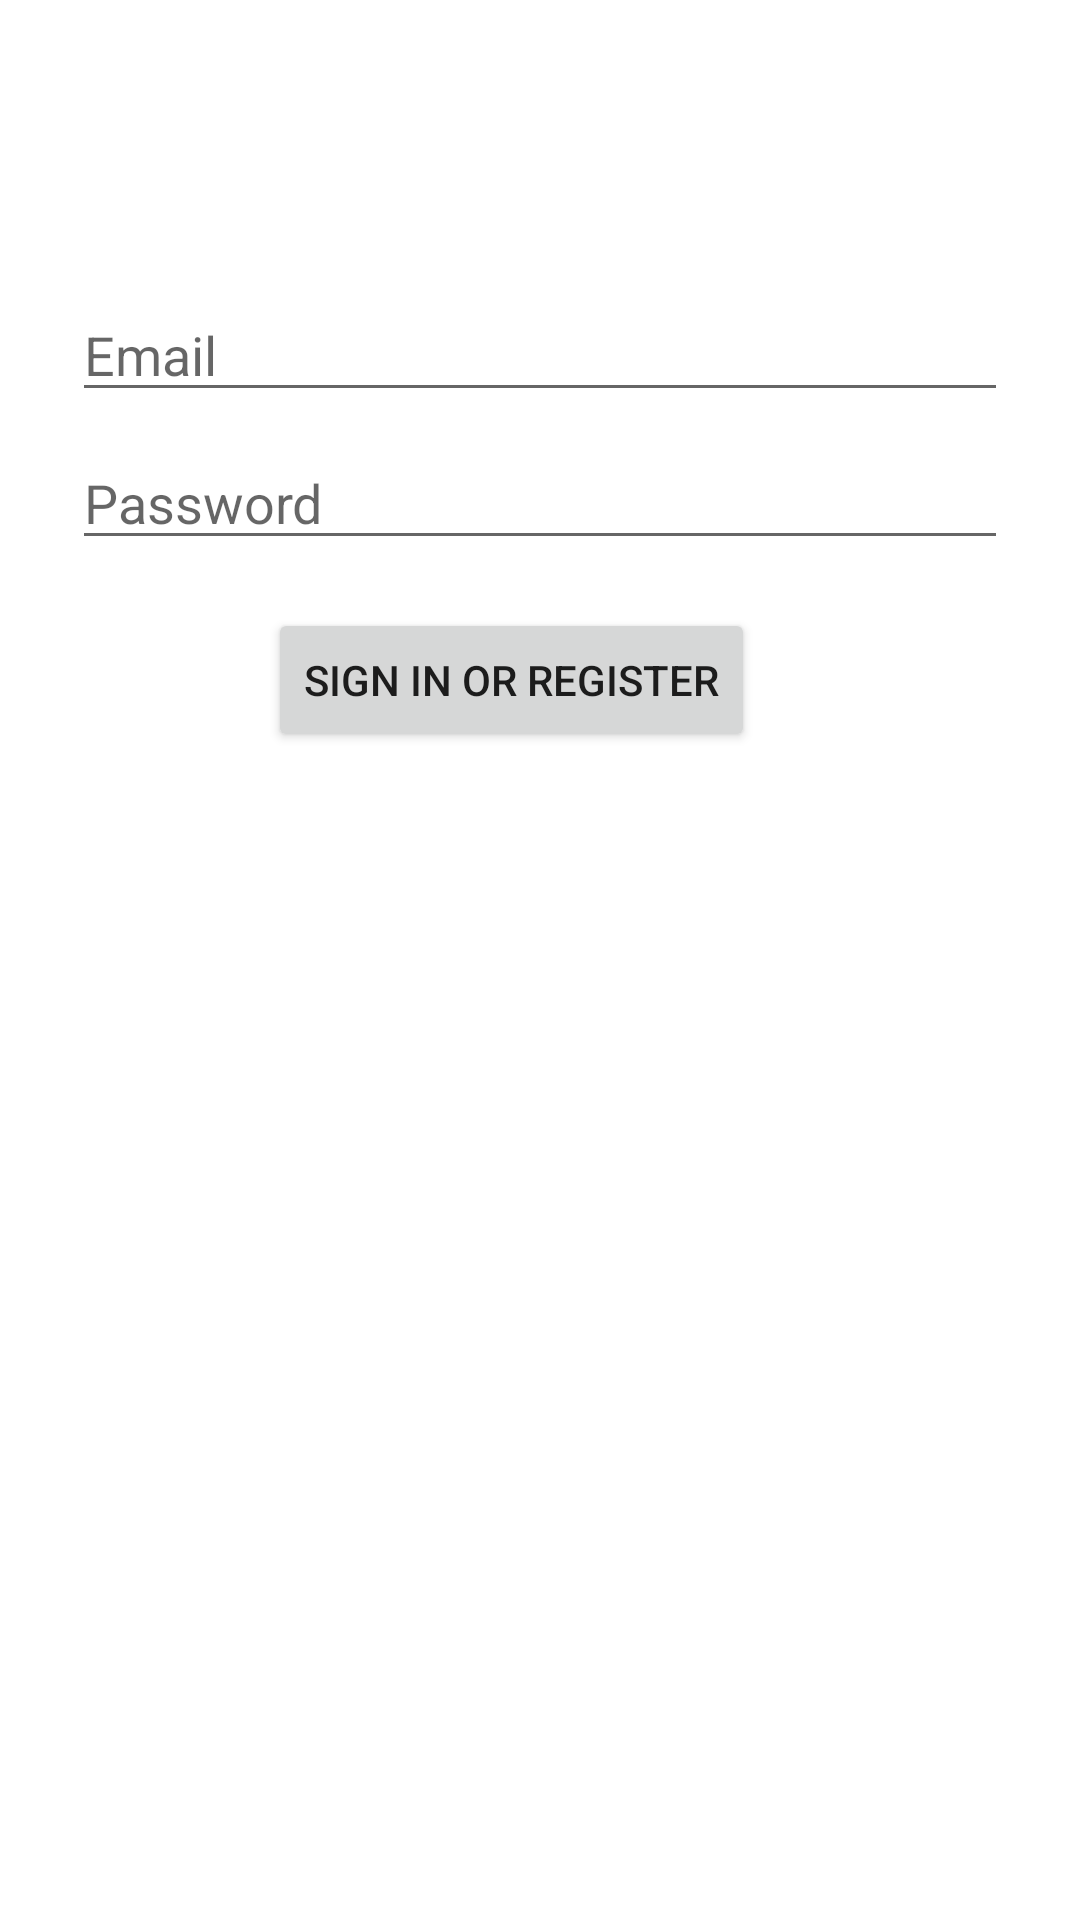

Produce the Android XML layout that renders to this screen, including the resource entries it uses.
<!-- AndroidManifest.xml: application theme Theme.RoomHiltExample -->
<!-- res/layout/activity_login.xml -->
<?xml version="1.0" encoding="utf-8"?>
<androidx.constraintlayout.widget.ConstraintLayout xmlns:android="http://schemas.android.com/apk/res/android"
    xmlns:app="http://schemas.android.com/apk/res-auto"
    xmlns:tools="http://schemas.android.com/tools"
    android:id="@+id/container"
    android:layout_width="match_parent"
    android:layout_height="match_parent"
    android:paddingLeft="@dimen/activity_horizontal_margin"
    android:paddingTop="@dimen/activity_vertical_margin"
    android:paddingRight="@dimen/activity_horizontal_margin"
    android:paddingBottom="@dimen/activity_vertical_margin"
    tools:context=".ui.activities.LoginActivity">

    <TextView
        android:id="@+id/errorText"
        android:textAppearance="@style/TextAppearance.AppCompat.Caption"
        android:layout_width="match_parent"
        android:layout_height="match_parent"
        app:layout_constraintBottom_toBottomOf="parent"
        app:layout_constraintEnd_toEndOf="parent"
        app:layout_constraintHorizontal_bias="0.6"
        app:layout_constraintStart_toStartOf="parent"
        app:layout_constraintTop_toTopOf="parent" />

    <EditText
        android:id="@+id/username"
        android:layout_width="0dp"
        android:layout_height="wrap_content"
        android:layout_marginStart="24dp"
        android:layout_marginTop="96dp"
        android:layout_marginEnd="24dp"
        android:hint="@string/prompt_email"
        android:inputType="textEmailAddress"
        android:selectAllOnFocus="true"
        app:layout_constraintEnd_toEndOf="parent"
        app:layout_constraintStart_toStartOf="parent"
        app:layout_constraintTop_toTopOf="parent" />

    <EditText
        android:id="@+id/password"
        android:layout_width="0dp"
        android:layout_height="wrap_content"
        android:layout_marginStart="24dp"
        android:layout_marginTop="8dp"
        android:layout_marginEnd="24dp"
        android:hint="@string/prompt_password"
        android:imeActionLabel="@string/action_sign_in_short"
        android:imeOptions="actionDone"
        android:inputType="textPassword"
        android:selectAllOnFocus="true"
        app:layout_constraintEnd_toEndOf="parent"
        app:layout_constraintStart_toStartOf="parent"
        app:layout_constraintTop_toBottomOf="@+id/username" />

    <Button
        android:id="@+id/login"
        android:layout_width="wrap_content"
        android:layout_height="wrap_content"
        android:layout_gravity="start"
        android:layout_marginStart="48dp"
        android:layout_marginTop="16dp"
        android:layout_marginEnd="48dp"
        android:text="@string/action_sign_in"
        app:layout_constraintEnd_toEndOf="parent"
        app:layout_constraintHorizontal_bias="0.406"
        app:layout_constraintStart_toStartOf="parent"
        app:layout_constraintTop_toBottomOf="@+id/password" />

    <ProgressBar
        android:id="@+id/loading"
        android:layout_width="wrap_content"
        android:layout_height="wrap_content"
        android:layout_gravity="center"
        android:layout_marginStart="32dp"
        android:layout_marginTop="64dp"
        android:layout_marginEnd="32dp"
        android:layout_marginBottom="64dp"
        android:visibility="gone"
        app:layout_constraintBottom_toBottomOf="parent"
        app:layout_constraintEnd_toEndOf="@+id/password"
        app:layout_constraintStart_toStartOf="@+id/password"
        app:layout_constraintTop_toTopOf="parent"
        app:layout_constraintVertical_bias="0.3" />

    <androidx.recyclerview.widget.RecyclerView
        android:id="@+id/recyclerView"
        android:layout_width="0dp"
        android:layout_height="0dp"
        app:layout_constraintBottom_toBottomOf="parent"
        app:layout_constraintEnd_toEndOf="parent"
        app:layout_constraintStart_toStartOf="parent"
        app:layout_constraintTop_toBottomOf="@+id/login" />
</androidx.constraintlayout.widget.ConstraintLayout>
<!-- resources referenced by this layout -->
<resources>
  <string name="action_sign_in">Sign in or register</string>
  <string name="action_sign_in_short">Sign in</string>
  <string name="prompt_email">Email</string>
  <string name="prompt_password">Password</string>
  <style name="Theme.RoomHiltExample" parent="Theme.MaterialComponents.DayNight.DarkActionBar">
          
          <item name="colorPrimary">@color/purple_500</item>
          <item name="colorPrimaryVariant">@color/purple_700</item>
          <item name="colorOnPrimary">@color/white</item>
          
          <item name="colorSecondary">@color/teal_200</item>
          <item name="colorSecondaryVariant">@color/teal_700</item>
          <item name="colorOnSecondary">@color/black</item>
          
          <item name="android:statusBarColor" tools:targetApi="l">?attr/colorPrimaryVariant</item>
          
      </style>
  <!-- not gathered from this repository: default colours our renderer supplied (Android Studio template values) -->
  <color name="purple_500">#FF6200EE</color>
  <color name="purple_700">#FF3700B3</color>
  <color name="teal_200">#FF03DAC5</color>
  <color name="teal_700">#FF018786</color>
  <color name="black">#FF000000</color>
  <color name="white">#FFFFFFFF</color>
</resources>
